Image classification data set "handseal_dataset" (kazamijimin/handseal on GitHub). Class labels (4): dragon, ram, snake, tiger.

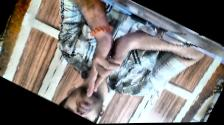
Label: ram

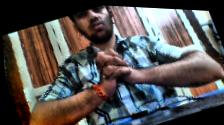
Label: snake

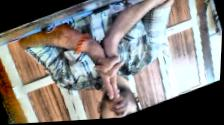
Label: tiger

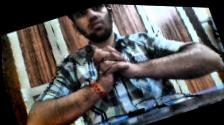
Label: snake

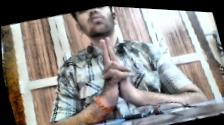
Label: tiger

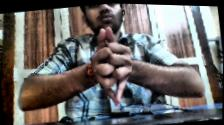
Label: dragon
